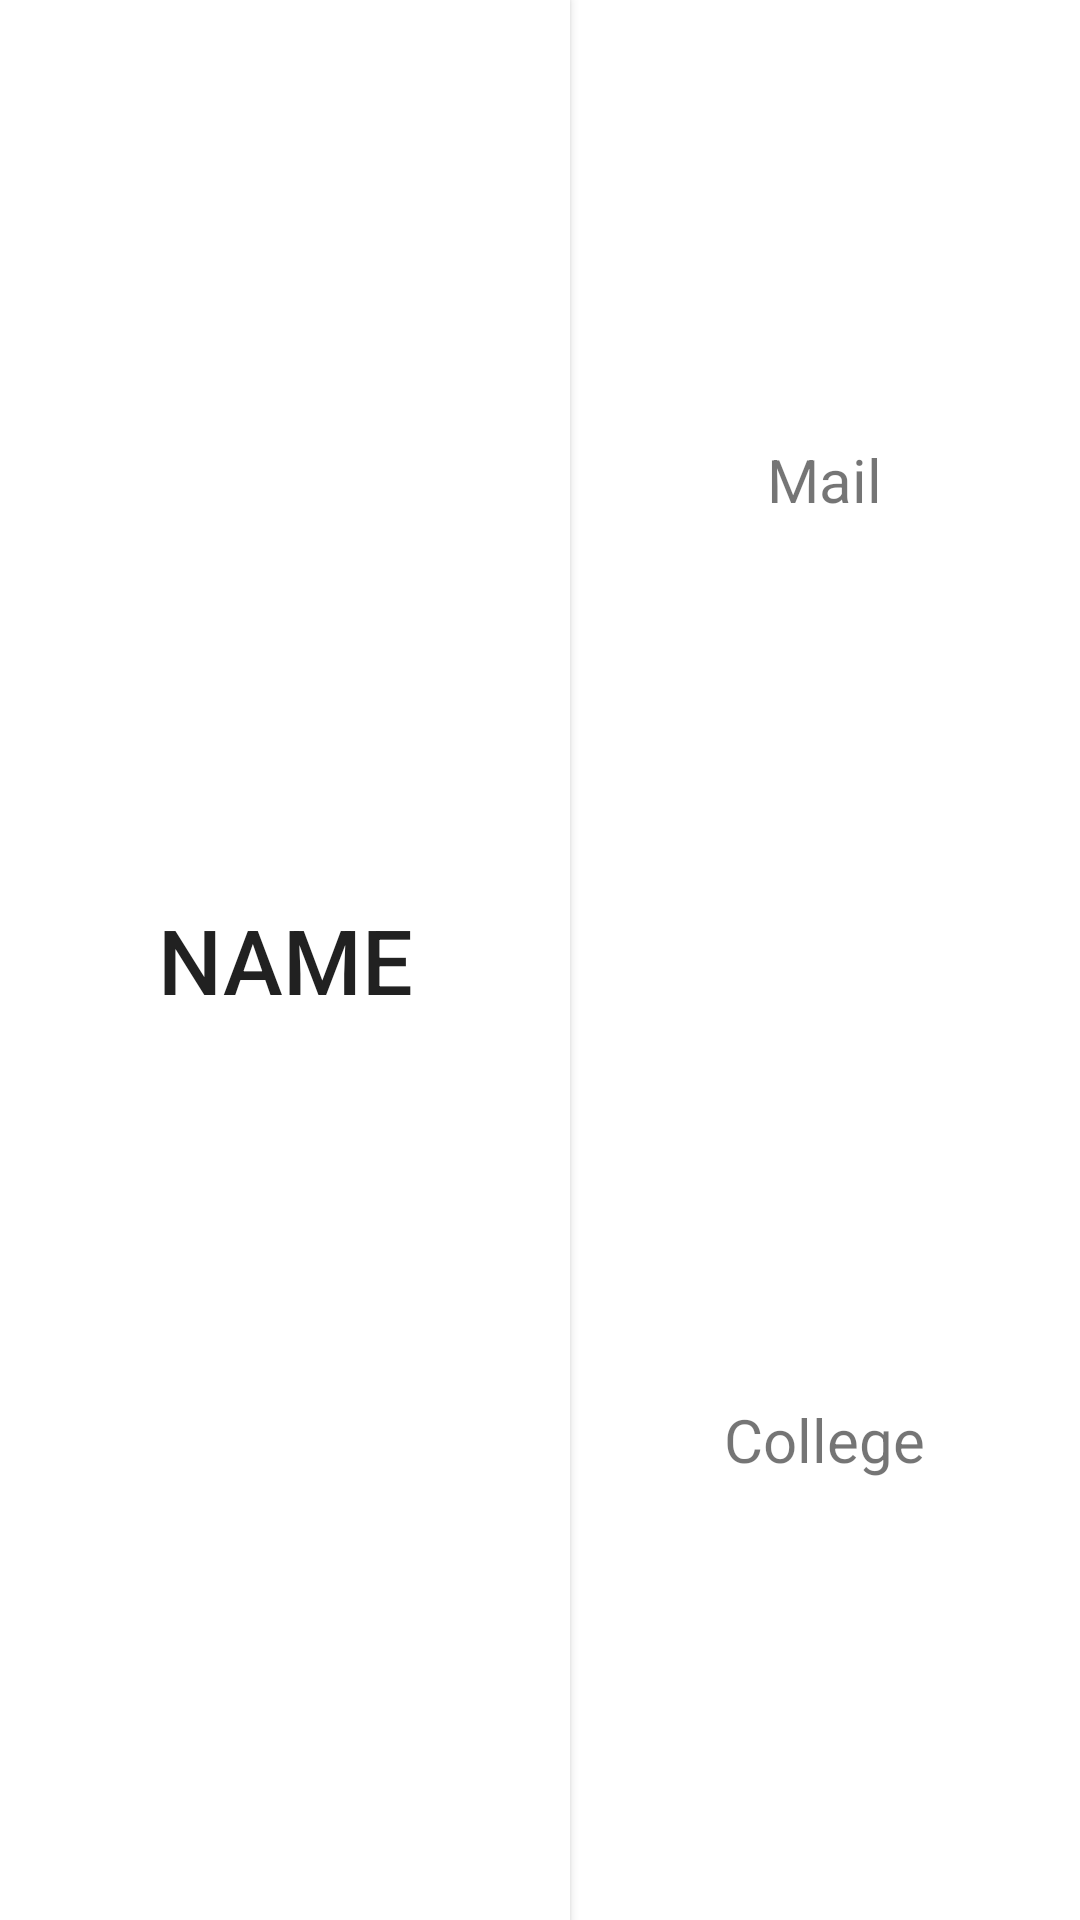

Here is an Android app screen rendered from its layout file. Give the layout XML and the strings, colors and styles it references.
<!-- AndroidManifest.xml: application theme AppTheme -->
<!-- res/layout/activity_listview.xml -->
<?xml version="1.0" encoding="utf-8"?>
<LinearLayout xmlns:android="http://schemas.android.com/apk/res/android"
    android:layout_height="70dp"
    android:layout_width="match_parent"
    android:background="#ffffff">
<Button
    android:layout_width="wrap_content"
    android:layout_height="match_parent"
    android:layout_gravity="center"
    android:id="@+id/t_name"
    android:text="Name"
    android:textSize="30dp"
    android:layout_weight="1"
    android:gravity="center"
    android:padding="6dp"
    android:paddingLeft="10dp"
    android:elevation="0dp"
    android:onClick="viewqrmain"
    android:background="#ffffff">
</Button>

    <LinearLayout
        android:orientation="vertical"
        android:layout_width="wrap_content"
        android:layout_height="match_parent"
        android:layout_weight="1"
        android:id="@+id/l2">
    <TextView
        android:layout_width="wrap_content"
        android:layout_height="match_parent"
        android:textSize="20dp"
        android:id="@+id/t_mail"
        android:layout_gravity="center"
        android:gravity="center"
        android:layout_weight="1"
        android:padding="5dp"
        android:text="Mail"
        android:background="#ffffff"
        android:elevation="0dp" />
        <TextView
            android:layout_width="wrap_content"
            android:layout_height="match_parent"
            android:textSize="20dp"
            android:id="@+id/t_college"
            android:layout_gravity="center"
            android:gravity="center"
            android:layout_weight="1"
            android:padding="5dp"
            android:text="College"
            android:background="#ffffff"
            android:elevation="0dp" />

    </LinearLayout>

</LinearLayout>
<!-- resources referenced by this layout -->
<resources>
  <style name="AppTheme" parent="Theme.AppCompat.Light.NoActionBar">
  
          
          <item name="android:colorPrimary">@color/color_set_1_primary</item>
          <item name="android:colorPrimaryDark">@color/color_set_1_primary</item>
          <item name="android:colorAccent">@color/color_set_1_accent</item>
          <item name="android:navigationBarColor">@color/color_set_1_primary</item>
  
          
          <item name="android:windowContentTransitions">true</item>
          <item name="android:windowAllowEnterTransitionOverlap">true</item>
          <item name="android:windowAllowReturnTransitionOverlap">true</item>
          <item name="drawerArrowStyle">@style/DrawerArrowStyle</item>
      </style>
  <color name="color_set_1_primary">#691A99</color> //navigation
  <color name="color_set_1_accent">#68EFAD</color> //accent
  <style name="DrawerArrowStyle" parent="Widget.AppCompat.DrawerArrowToggle">
          <item name="spinBars">true</item>
          <item name="color">@android:color/white</item>
      </style>
</resources>
